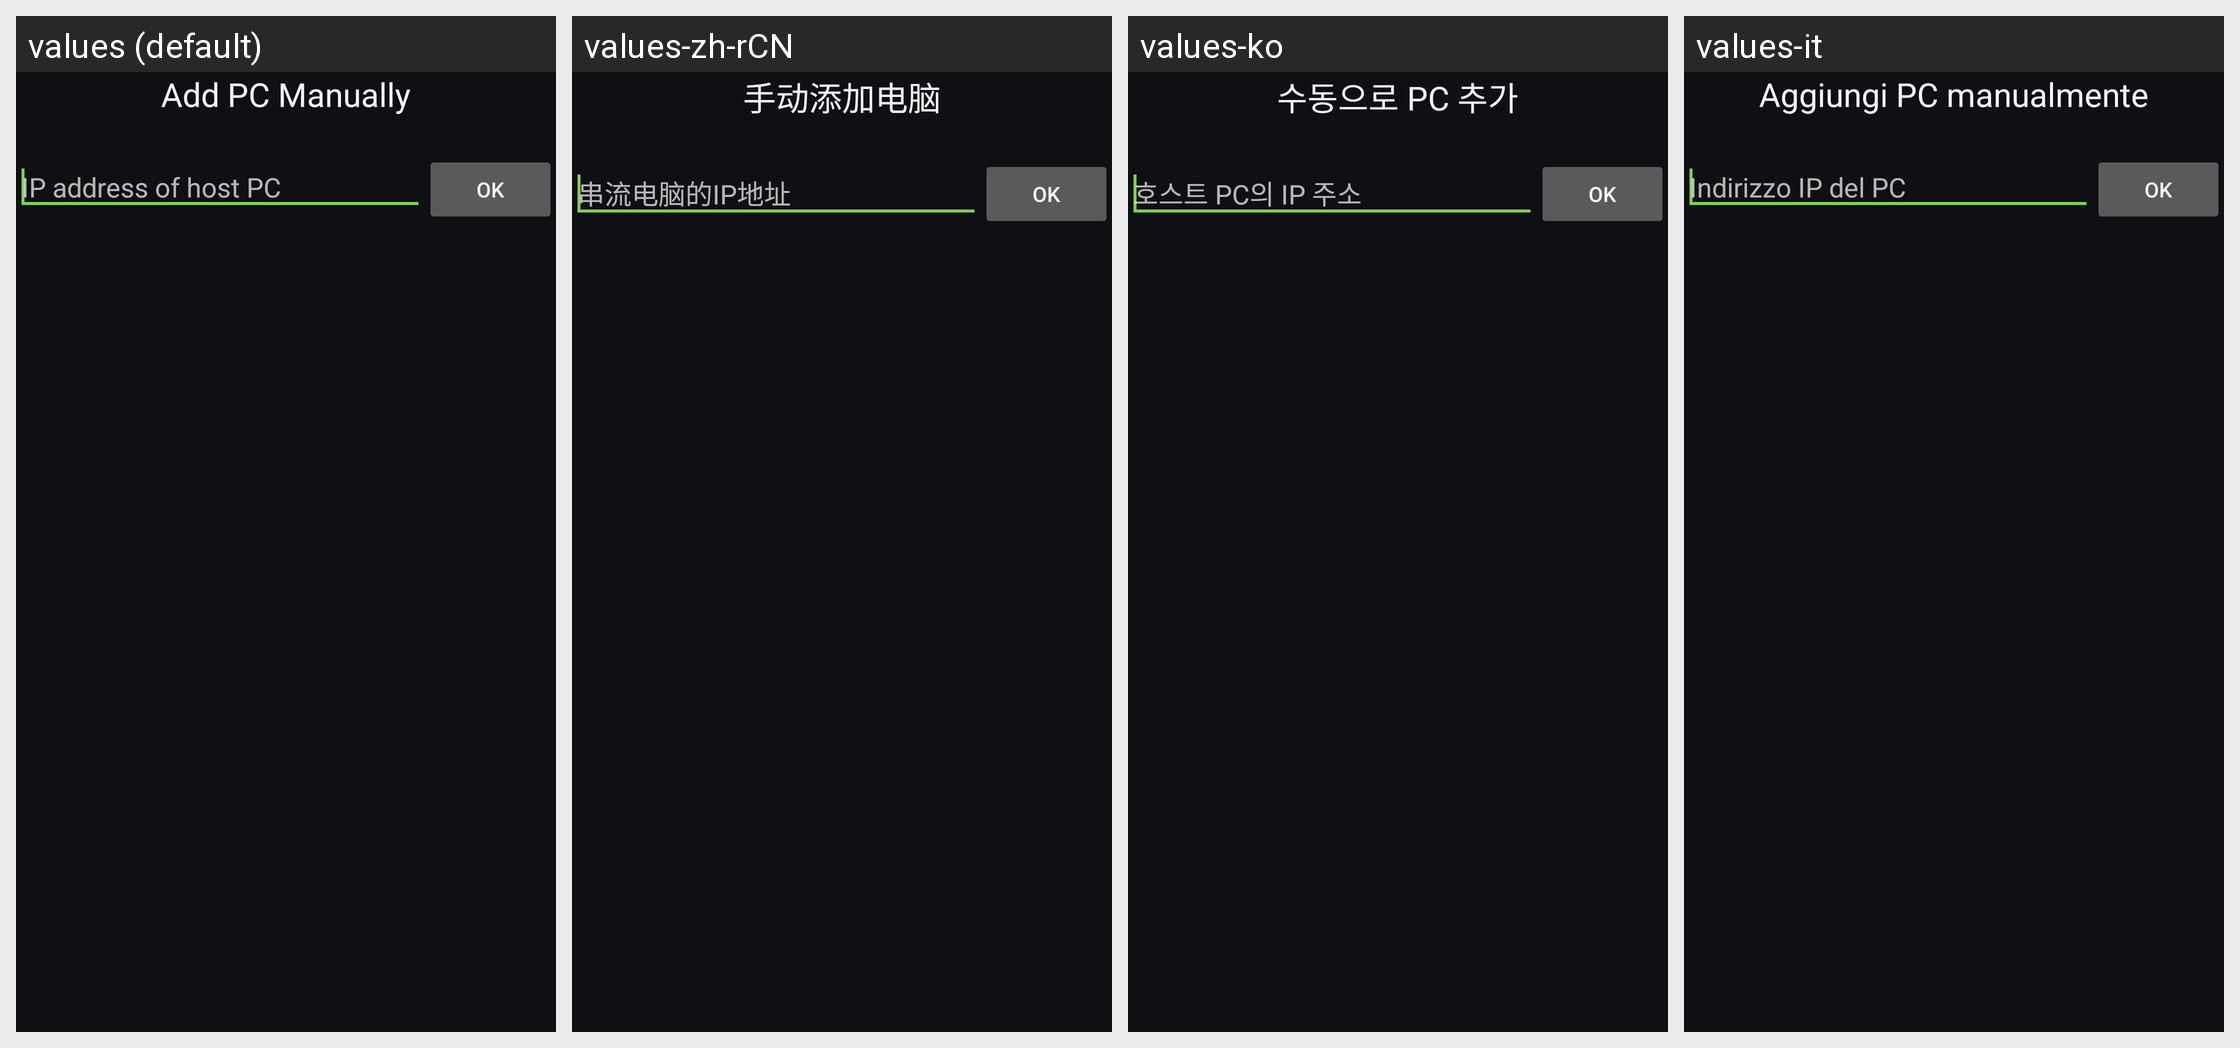

Locale-by-locale string values for the Android screen shown in this grid:
Android screen res/layout/activity_add_computer_manually.xml rendered under 4 locales, left to right: values (default), values-zh-rCN, values-ko, values-it. Device: Nexus 5 (rendered at 1080×1920; each locale shown at half size, 540×960, under a caption strip naming it); theme AppTheme.
Other locales in the repository, not shown: values-el, values-es, values-fr, values-hu, values-in, values-iw, values-ja, values-pl, values-sv, values-uk, values-zh-rTW.
Strings drawn on this screen, with the default value and each locale's value (text and hints the layout hard-codes, and strings that could not be matched under every locale, appear in the picture but are not listed):

title_add_pc
  values: Add PC Manually
  values-zh-rCN: 手动添加电脑
  values-ko: 수동으로 PC 추가
  values-it: Aggiungi PC manualmente

ip_hint
  values: IP address of host PC
  values-zh-rCN: 串流电脑的IP地址
  values-ko: 호스트 PC의 IP 주소
  values-it: Indirizzo IP del PC
